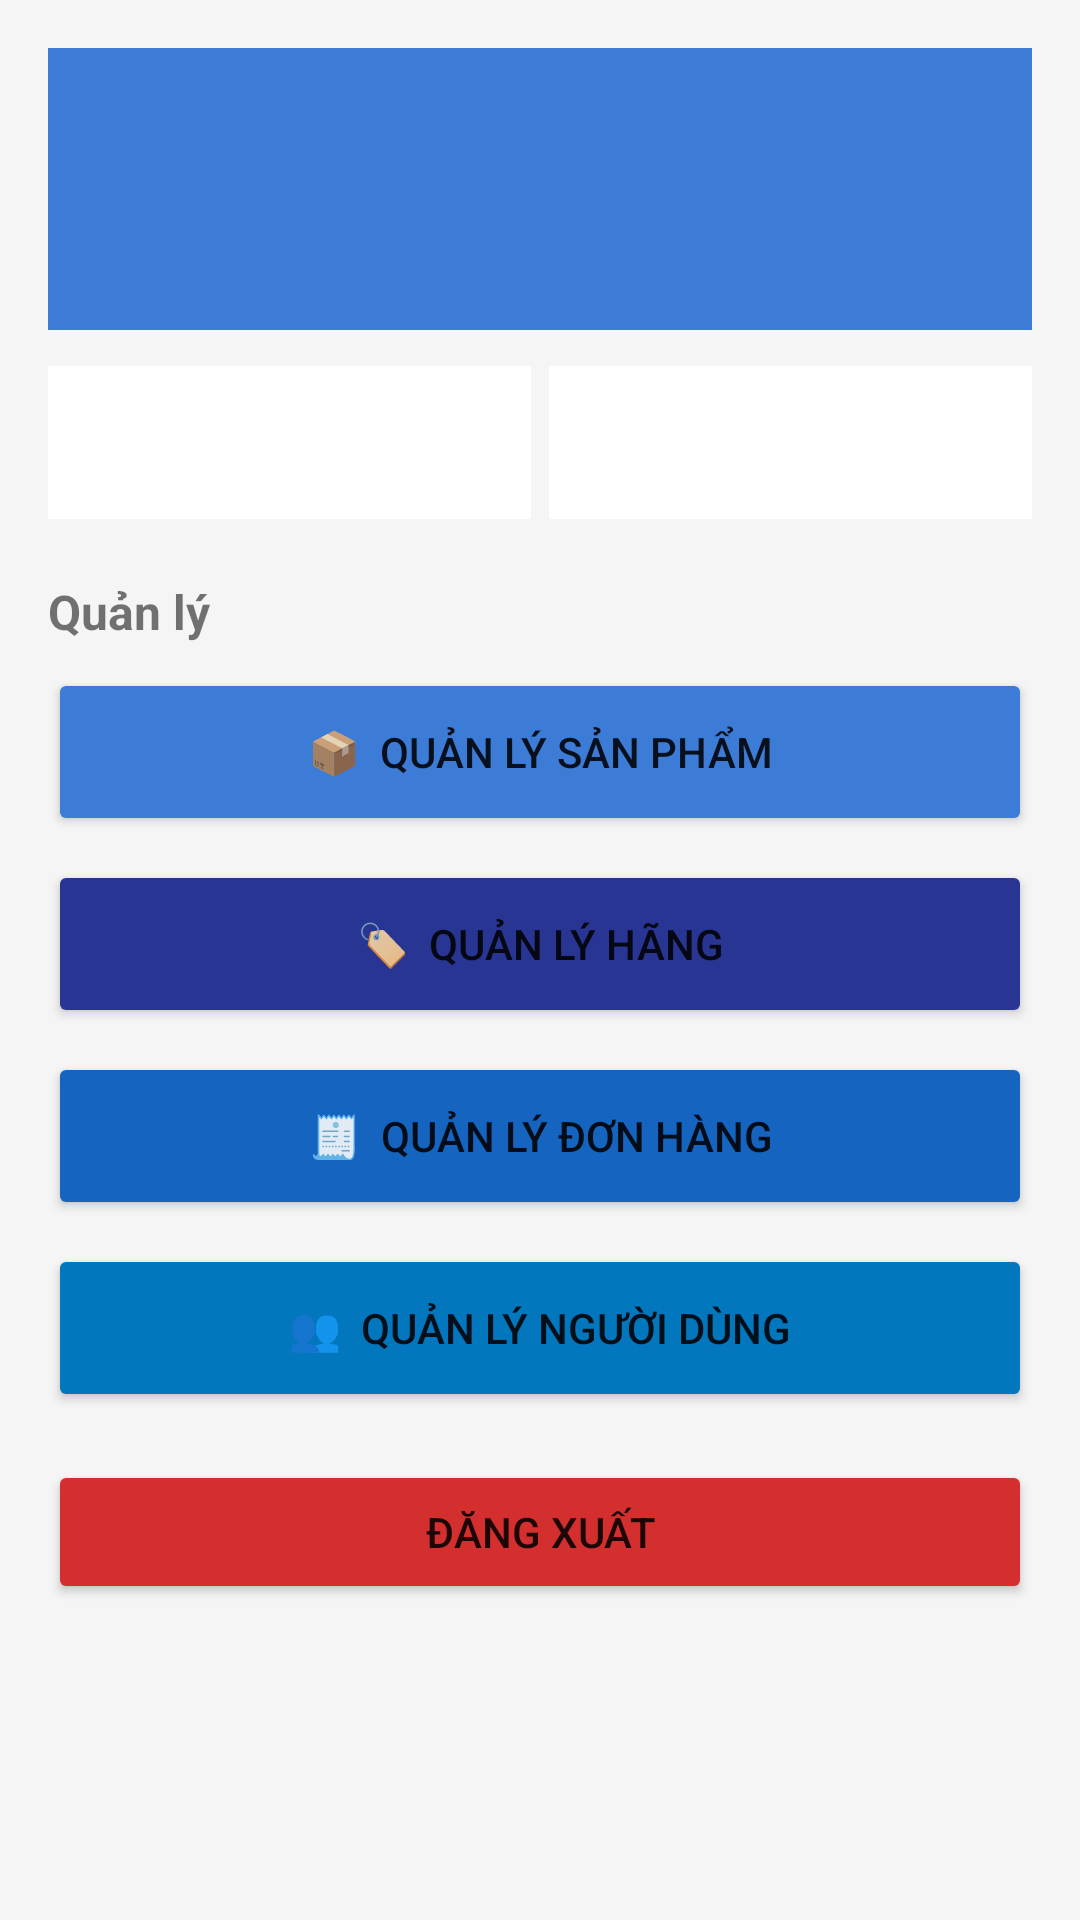

Produce the Android XML layout that renders to this screen, including the resource entries it uses.
<!-- AndroidManifest.xml: application theme Theme.WatchStore -->
<!-- res/layout/activity_admin_dashboard.xml -->
<?xml version="1.0" encoding="utf-8"?>
<ScrollView xmlns:android="http://schemas.android.com/apk/res/android"
    android:layout_width="match_parent" android:layout_height="match_parent"
    android:background="@color/colorBackground">
    <LinearLayout android:layout_width="match_parent"
        android:layout_height="wrap_content"
        android:orientation="vertical"
        android:padding="16dp">

        <LinearLayout
            android:layout_width="match_parent"
            android:layout_height="wrap_content"
            android:orientation="vertical"
            android:background="@color/colorPrimary"
            android:padding="20dp">
            <TextView
                android:id="@+id/tvChaoAdmin"
                android:textColor="@color/colorWhite"
                android:textSize="18sp"
                android:textStyle="bold"
                android:layout_width="match_parent"
                android:layout_height="wrap_content"/>
            <TextView
                android:id="@+id/tvDoanhThu"
                android:textColor="@color/colorAccent"
                android:textSize="16sp"
                android:layout_marginTop="8dp"
                android:layout_width="match_parent"
                android:layout_height="wrap_content"/>
        </LinearLayout>

        <LinearLayout
            android:layout_width="match_parent"
            android:layout_height="wrap_content"
            android:orientation="horizontal"
            android:layout_marginTop="12dp">
            <TextView
                android:id="@+id/tvSoSanPham"
                android:layout_width="0dp"
                android:layout_weight="1"
                android:layout_height="wrap_content"
                android:background="@color/colorWhite"
                android:padding="16dp"
                android:textSize="14sp"
                android:textStyle="bold"
                android:gravity="center"
                android:layout_marginEnd="6dp"/>
            <TextView
                android:id="@+id/tvSoKhach"
                android:layout_width="0dp"
                android:layout_weight="1"
                android:layout_height="wrap_content"
                android:background="@color/colorWhite"
                android:padding="16dp"
                android:textSize="14sp"
                android:textStyle="bold"
                android:gravity="center"/>
        </LinearLayout>

        <TextView
            android:text="Quản lý"
            android:textSize="16sp"
            android:textStyle="bold"
            android:layout_marginTop="20dp"
            android:layout_marginBottom="8dp"
            android:layout_width="match_parent"
            android:layout_height="wrap_content"/>

        <Button
            android:id="@+id/btnSanPham"
            android:layout_width="match_parent"
            android:layout_height="56dp"
            android:text="📦  Quản lý sản phẩm"
            android:backgroundTint="@color/colorPrimary"
            android:layout_marginBottom="8dp"/>
        <Button
            android:id="@+id/btnHang"
            android:layout_width="match_parent"
            android:layout_height="56dp"
            android:text="🏷️  Quản lý hãng"
            android:backgroundTint="#283593"
            android:layout_marginBottom="8dp"/>
        <Button
            android:id="@+id/btnDonHang"
            android:layout_width="match_parent"
            android:layout_height="56dp"
            android:text="🧾  Quản lý đơn hàng"
            android:backgroundTint="#1565C0"
            android:layout_marginBottom="8dp"/>
        <Button
            android:id="@+id/btnNguoiDung"
            android:layout_width="match_parent"
            android:layout_height="56dp"
            android:text="👥  Quản lý người dùng"
            android:backgroundTint="#0277BD"
            android:layout_marginBottom="16dp"/>
        <Button
            android:id="@+id/btnDangXuat"
            android:layout_width="match_parent"
            android:layout_height="wrap_content"
            android:text="Đăng xuất"
            android:backgroundTint="@color/colorRed"/>
    </LinearLayout>
</ScrollView>
<!-- resources referenced by this layout -->
<resources>
  <color name="colorAccent">#FFD600</color>
  <color name="colorBackground">#F5F5F5</color>
  <color name="colorPrimary">#3C7CD7</color>
  <color name="colorRed">#D32F2F</color>
  <color name="colorWhite">#FFFFFF</color>
  <style name="Theme.WatchStore" parent="Theme.MaterialComponents.DayNight.DarkActionBar">
          <item name="colorPrimary">@color/colorPrimary</item>
          <item name="colorPrimaryDark">@color/colorPrimaryDark</item>
          <item name="colorAccent">@color/colorAccent</item>
          <item name="android:windowBackground">@color/colorBackground</item>
      </style>
  <color name="colorPrimaryDark">#3F54D7</color>
</resources>
